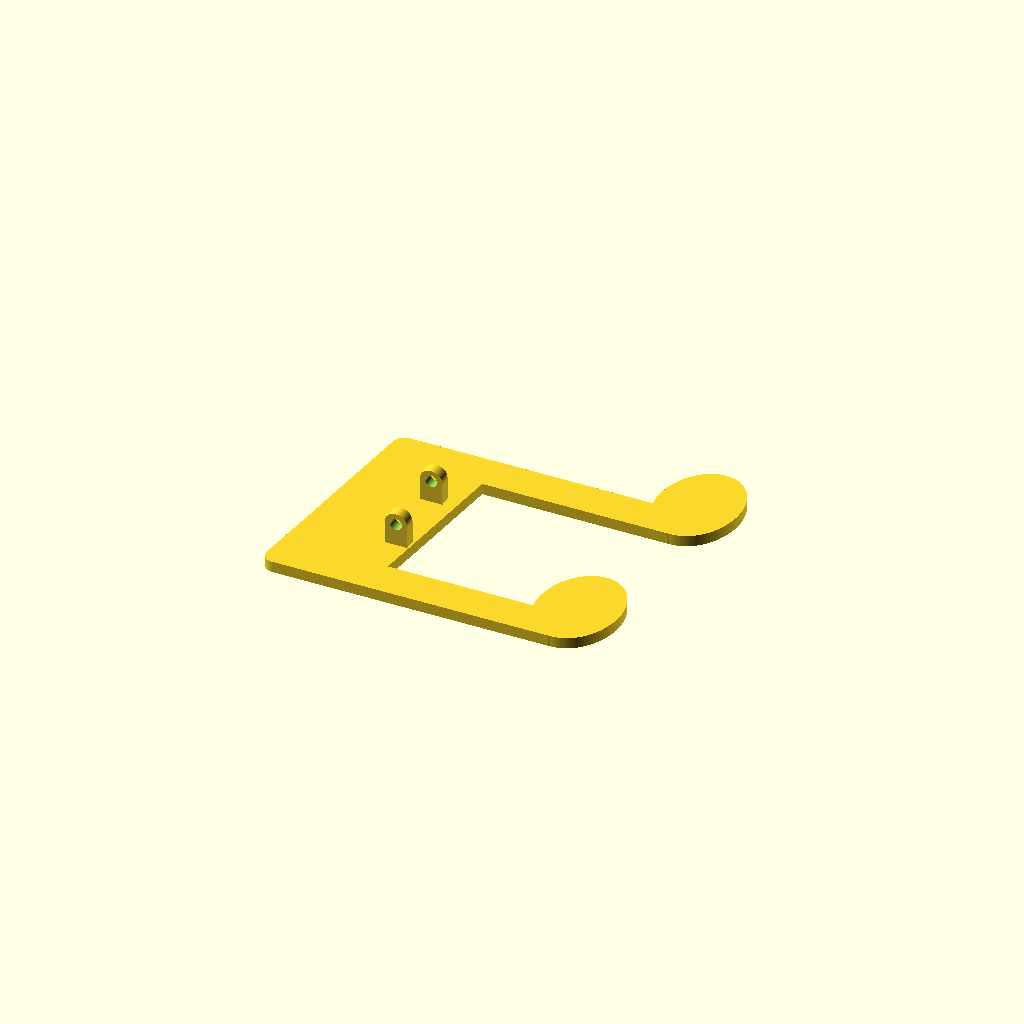
Cell 1 — every parameter at its default value.
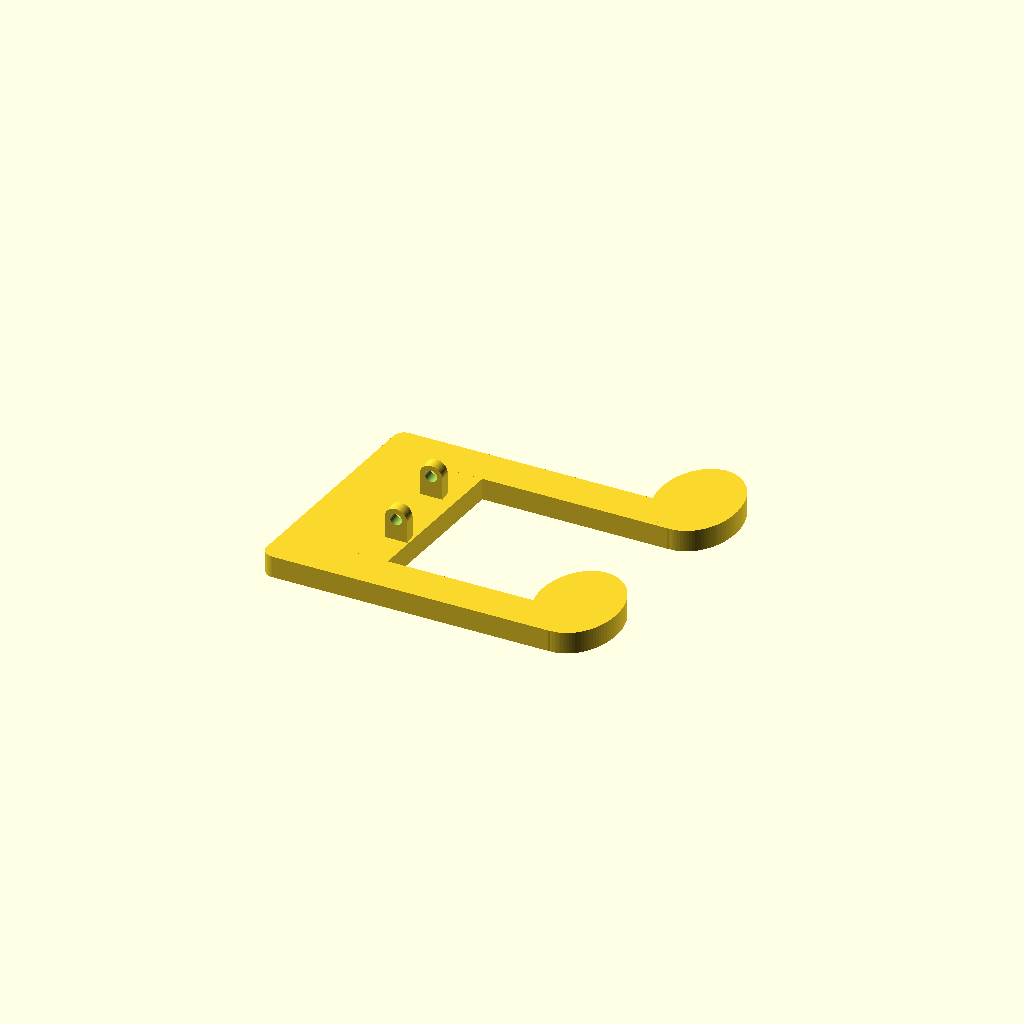
Cell 2: the same model with HEIGHT = 6.
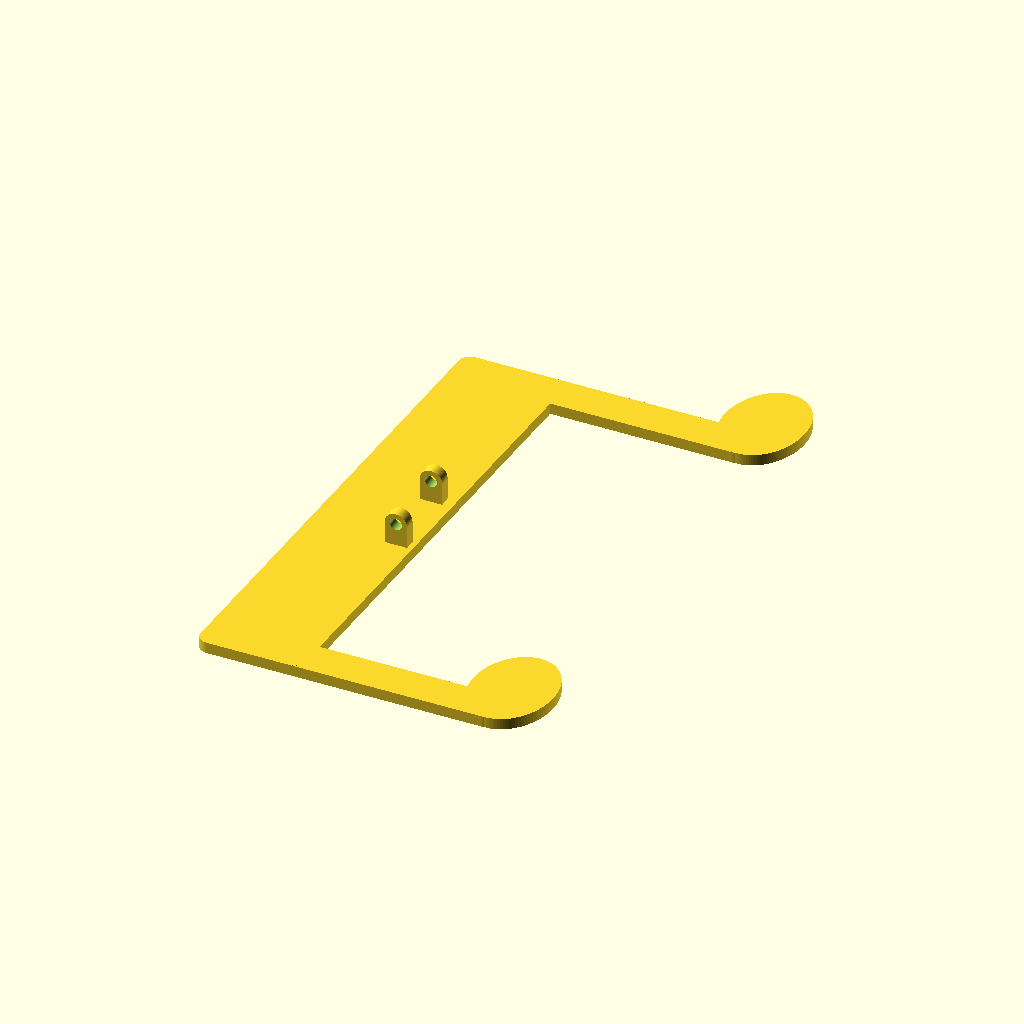
Cell 3: the same model with WIDTH = 150.
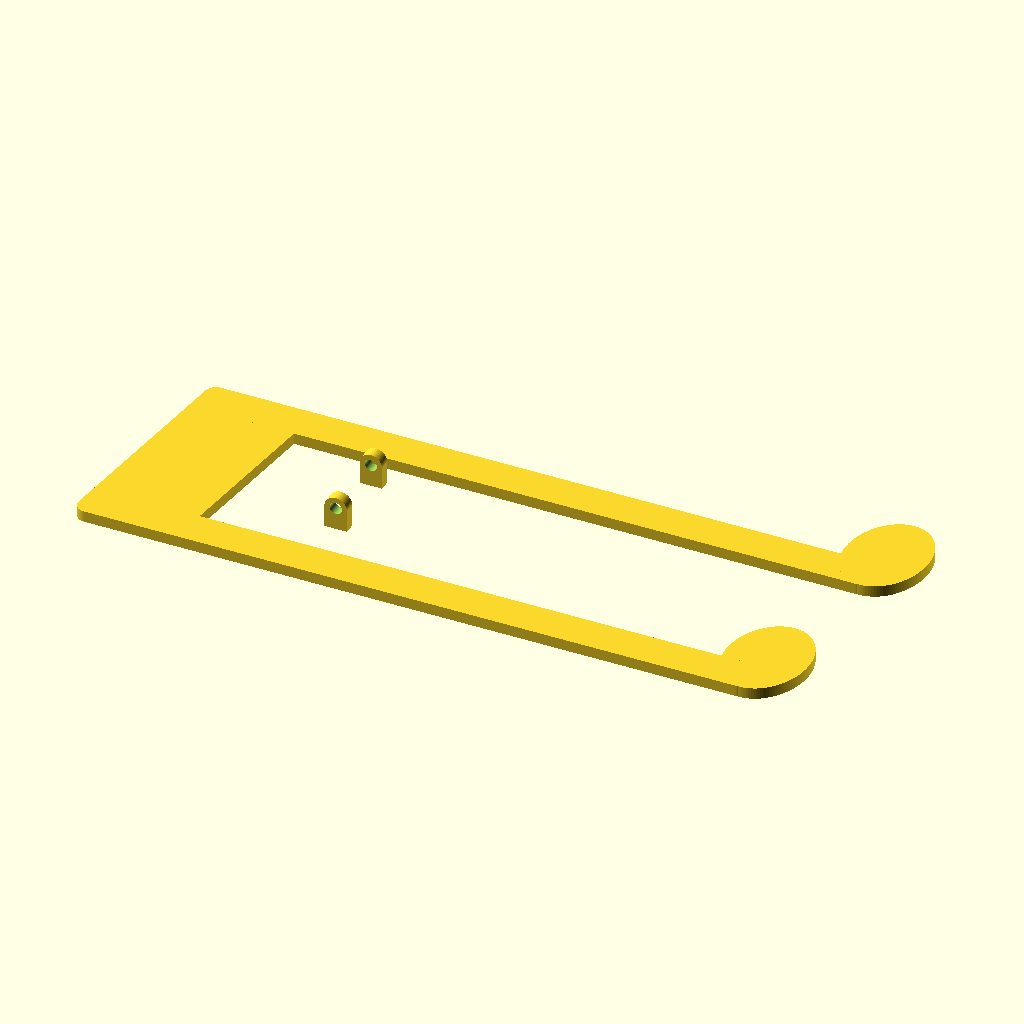
Cell 4 — LENGTH set to 200, the other parameters unchanged.
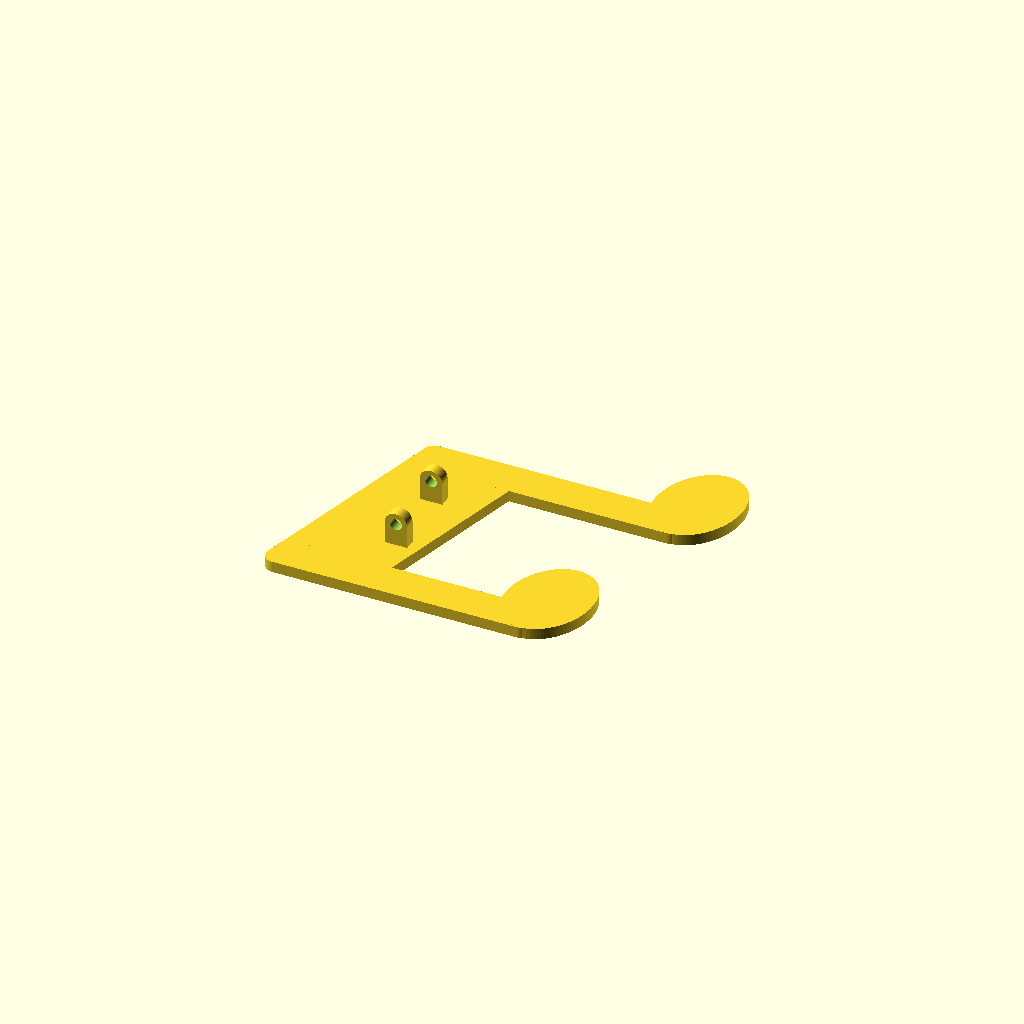
Cell 5: the same model with SLANT = 8.
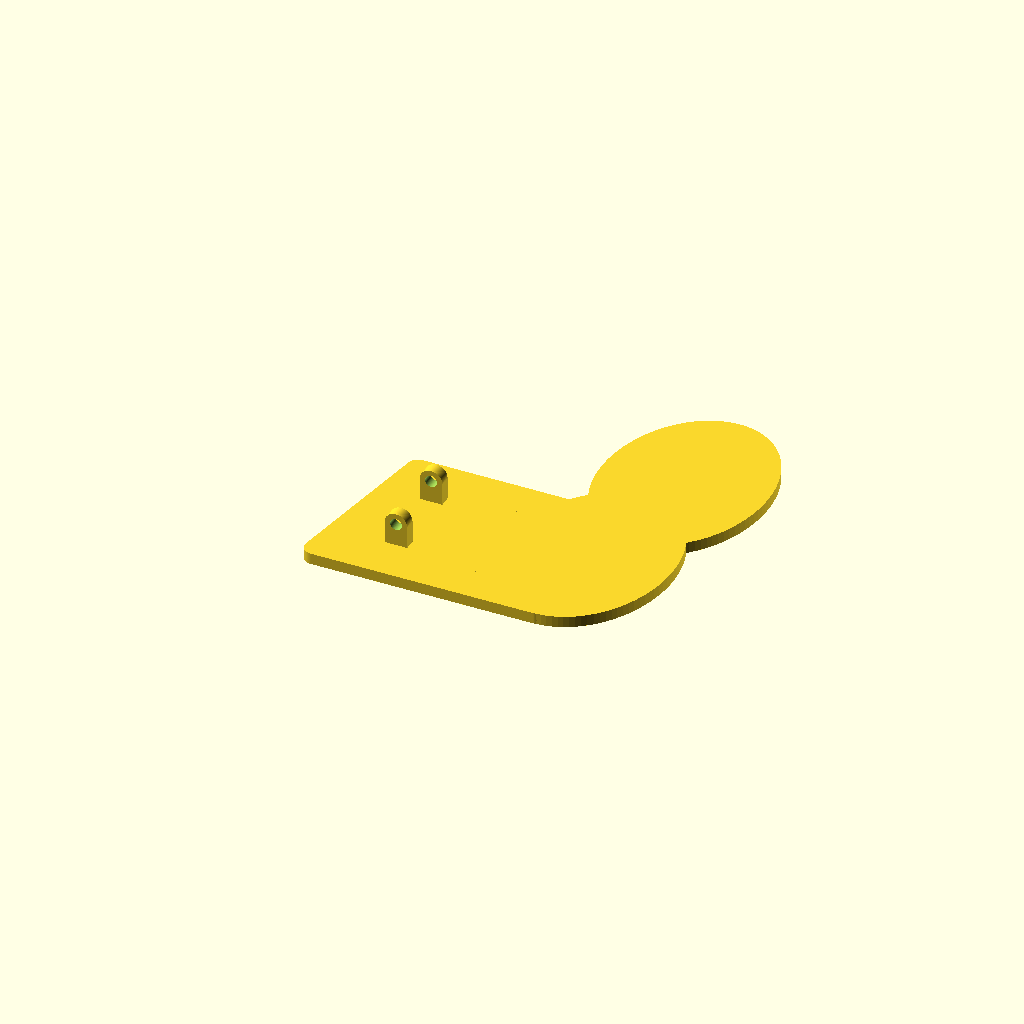
Cell 6: NOTE_BODY_DIA = 56 (everything else at default).
All cells are drawn from one camera (rotation 55°, 0°, 25°, orthographic, colour scheme Cornfield), so only the parameter changes between them.
OpenSCAD source file misc/note-clamp/top.scad:
HEIGHT = 3;
WIDTH = 75;
LENGTH = 100;

SLANT = 4;
NOTE_BODY_DIA = 28;

BAR_CORNER_DIA = 6;
BAR_TOP_WIDTH = NOTE_BODY_DIA;
BAR_CONN_WIDTH = 10;
BAR_TOP_LENGTH = WIDTH - NOTE_BODY_DIA/2;
BAR_CONN_LENGTH = LENGTH - NOTE_BODY_DIA/2 - 2 * SLANT;

HINGE_RADIUS = 3;
HINGE_HOLE_RADIUS = 1.6;
HINGE_HEIGHT = 6;
HINGE_WIDTH = 3;
HINGE_SPACING = 12 + 2 * HINGE_WIDTH + 2;

$fn = 100;

use <bot.scad>;

module note_body(dia, height) {
    rotate([0, 0, -2*SLANT])
    scale([0.75, 1, 1])
    cylinder(d = dia, h = height, center = true);
}

module outline() {
    union() {
        translate([-(BAR_CONN_LENGTH-BAR_TOP_WIDTH)/2, 0, 0])
        rounded_rect(BAR_TOP_WIDTH, BAR_TOP_LENGTH, HEIGHT, BAR_CORNER_DIA, SLANT);

        translate([SLANT+1, (BAR_TOP_LENGTH-BAR_CONN_WIDTH)/2, 0])
        rounded_rect(BAR_CONN_LENGTH, BAR_CONN_WIDTH, HEIGHT, BAR_CORNER_DIA);

        translate([-SLANT+1, -(BAR_TOP_LENGTH-BAR_CONN_WIDTH)/2, 0])
        rounded_rect(BAR_CONN_LENGTH, BAR_CONN_WIDTH, HEIGHT, BAR_CORNER_DIA);

        translate([BAR_CONN_LENGTH/2+SLANT, (BAR_TOP_LENGTH+NOTE_BODY_DIA)/2 - BAR_CONN_WIDTH, 0])
        note_body(NOTE_BODY_DIA, HEIGHT);

        translate([BAR_CONN_LENGTH/2-SLANT, -(BAR_TOP_LENGTH-NOTE_BODY_DIA)/2, 0])
        note_body(NOTE_BODY_DIA, HEIGHT);
    }
}

union() {
    outline();
    translate([-0.16*LENGTH, -HINGE_SPACING/2, HEIGHT/2])
        hinge();
    translate([-0.16*LENGTH, HINGE_SPACING/2, HEIGHT/2])
        hinge();
}
Parameter table extracted from the source (name, type, default, range or options):
HEIGHT: number, default 3
WIDTH: number, default 75
LENGTH: number, default 100
SLANT: number, default 4
NOTE_BODY_DIA: number, default 28
BAR_CORNER_DIA: number, default 6
BAR_CONN_WIDTH: number, default 10
HINGE_RADIUS: number, default 3
HINGE_HOLE_RADIUS: number, default 1.6
HINGE_HEIGHT: number, default 6
HINGE_WIDTH: number, default 3
